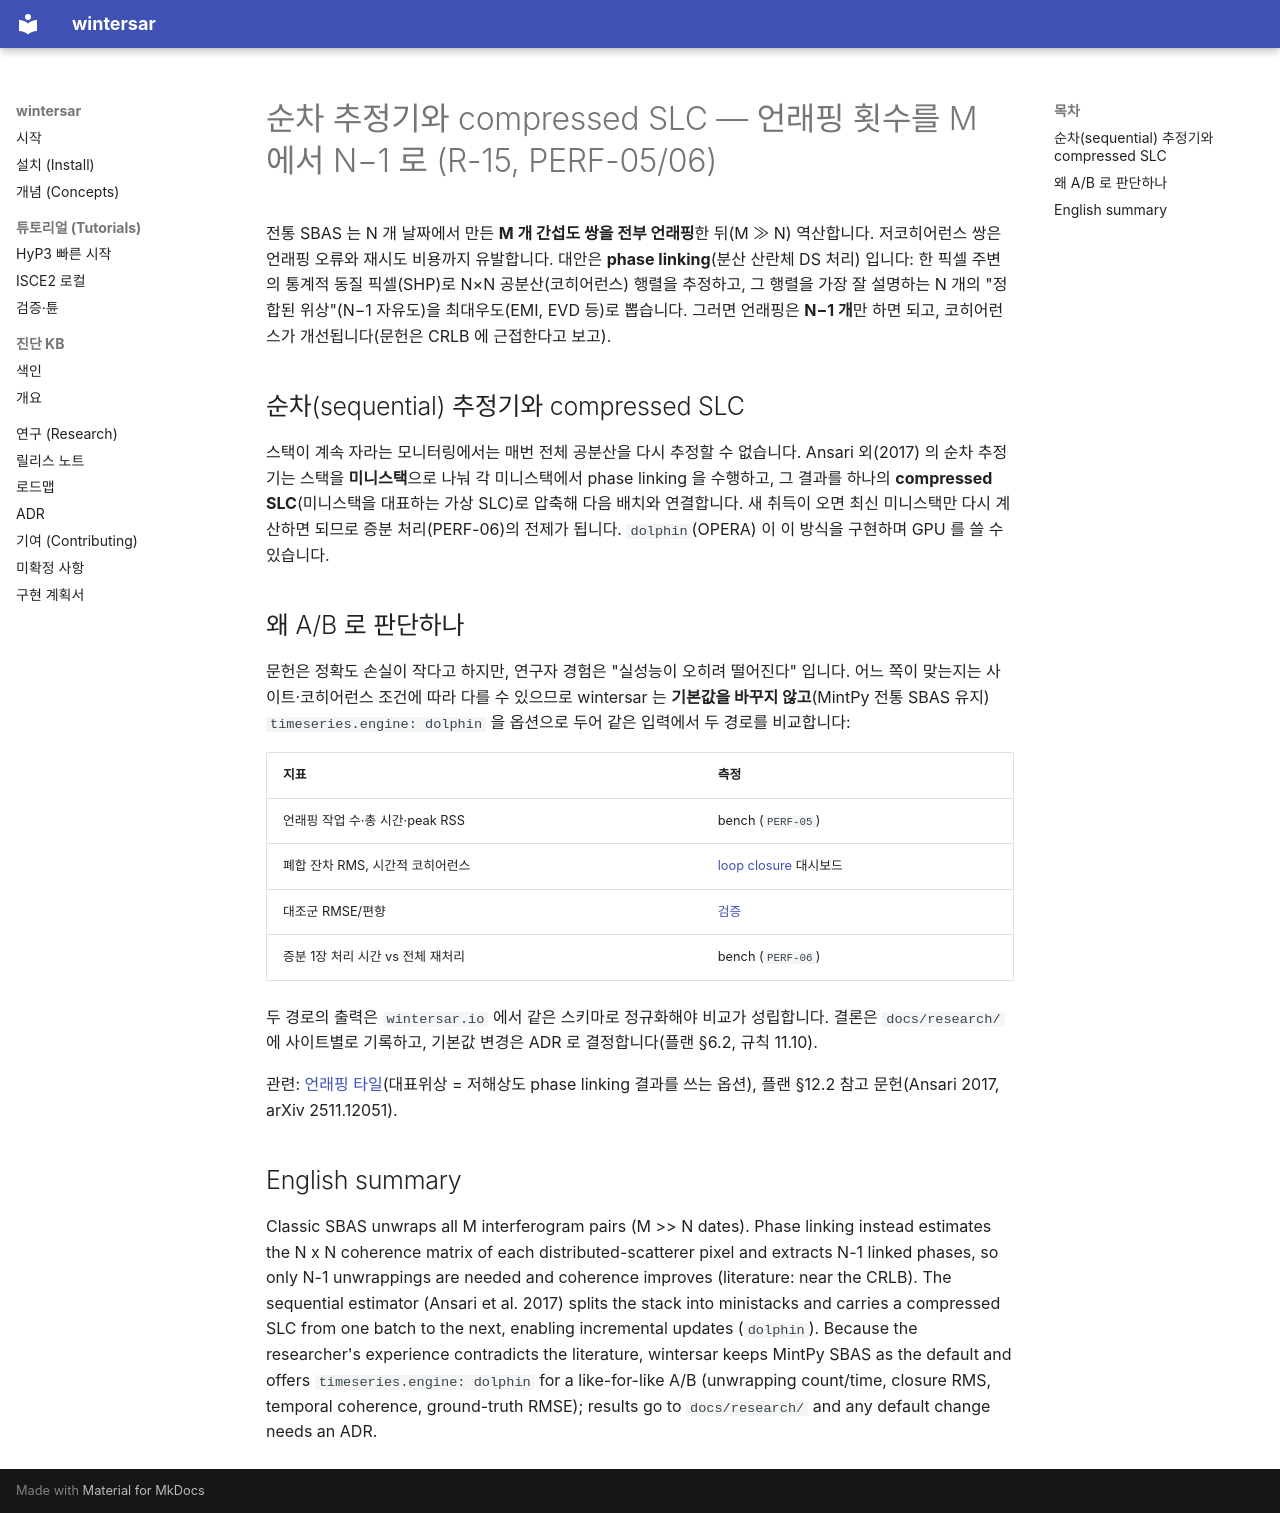

repository: taylor224/WinterSAR · page: concepts/sequential-estimator-compressed-slc/index.html · generator: mkdocs

# 순차 추정기와 compressed SLC — 언래핑 횟수를 M 에서 N−1 로 (R-15, PERF-05/06)

전통 SBAS 는 N 개 날짜에서 만든 **M 개 간섭도 쌍을 전부 언래핑**한 뒤(M ≫ N) 역산합니다. 저코히어런스
쌍은 언래핑 오류와 재시도 비용까지 유발합니다. 대안은 **phase linking**(분산 산란체 DS 처리) 입니다:
한 픽셀 주변의 통계적 동질 픽셀(SHP)로 N×N 공분산(코히어런스) 행렬을 추정하고, 그 행렬을 가장 잘
설명하는 N 개의 "정합된 위상"(N−1 자유도)을 최대우도(EMI, EVD 등)로 뽑습니다. 그러면 언래핑은
**N−1 개**만 하면 되고, 코히어런스가 개선됩니다(문헌은 CRLB 에 근접한다고 보고).

## 순차(sequential) 추정기와 compressed SLC

스택이 계속 자라는 모니터링에서는 매번 전체 공분산을 다시 추정할 수 없습니다. Ansari 외(2017) 의 순차
추정기는 스택을 **미니스택**으로 나눠 각 미니스택에서 phase linking 을 수행하고, 그 결과를 하나의
**compressed SLC**(미니스택을 대표하는 가상 SLC)로 압축해 다음 배치와 연결합니다. 새 취득이 오면 최신
미니스택만 다시 계산하면 되므로 증분 처리(PERF-06)의 전제가 됩니다. `dolphin`(OPERA) 이 이 방식을
구현하며 GPU 를 쓸 수 있습니다.

## 왜 A/B 로 판단하나

문헌은 정확도 손실이 작다고 하지만, 연구자 경험은 "실성능이 오히려 떨어진다" 입니다. 어느 쪽이 맞는지는
사이트·코히어런스 조건에 따라 다를 수 있으므로 wintersar 는 **기본값을 바꾸지 않고**(MintPy 전통 SBAS 유지)
`timeseries.engine: dolphin` 을 옵션으로 두어 같은 입력에서 두 경로를 비교합니다:

| 지표 | 측정 |
|---|---|
| 언래핑 작업 수·총 시간·peak RSS | bench (`PERF-05`) |
| 폐합 잔차 RMS, 시간적 코히어런스 | [loop closure](loop-closure.md) 대시보드 |
| 대조군 RMSE/편향 | [검증](../tutorials/validate-tune.md) |
| 증분 1장 처리 시간 vs 전체 재처리 | bench (`PERF-06`) |

두 경로의 출력은 `wintersar.io` 에서 같은 스키마로 정규화해야 비교가 성립합니다. 결론은 `docs/research/`
에 사이트별로 기록하고, 기본값 변경은 ADR 로 결정합니다(플랜 §6.2, 규칙 11.10).

관련: [언래핑 타일](unwrap-tiling-multiresolution.md)(대표위상 = 저해상도 phase linking 결과를 쓰는 옵션),
플랜 §12.2 참고 문헌(Ansari 2017, arXiv 2511.12051).

## English summary

Classic SBAS unwraps all M interferogram pairs (M >> N dates). Phase linking instead estimates the
N x N coherence matrix of each distributed-scatterer pixel and extracts N-1 linked phases, so only
N-1 unwrappings are needed and coherence improves (literature: near the CRLB). The sequential
estimator (Ansari et al. 2017) splits the stack into ministacks and carries a compressed SLC from one
batch to the next, enabling incremental updates (`dolphin`). Because the researcher's experience
contradicts the literature, wintersar keeps MintPy SBAS as the default and offers
`timeseries.engine: dolphin` for a like-for-like A/B (unwrapping count/time, closure RMS, temporal
coherence, ground-truth RMSE); results go to `docs/research/` and any default change needs an ADR.
